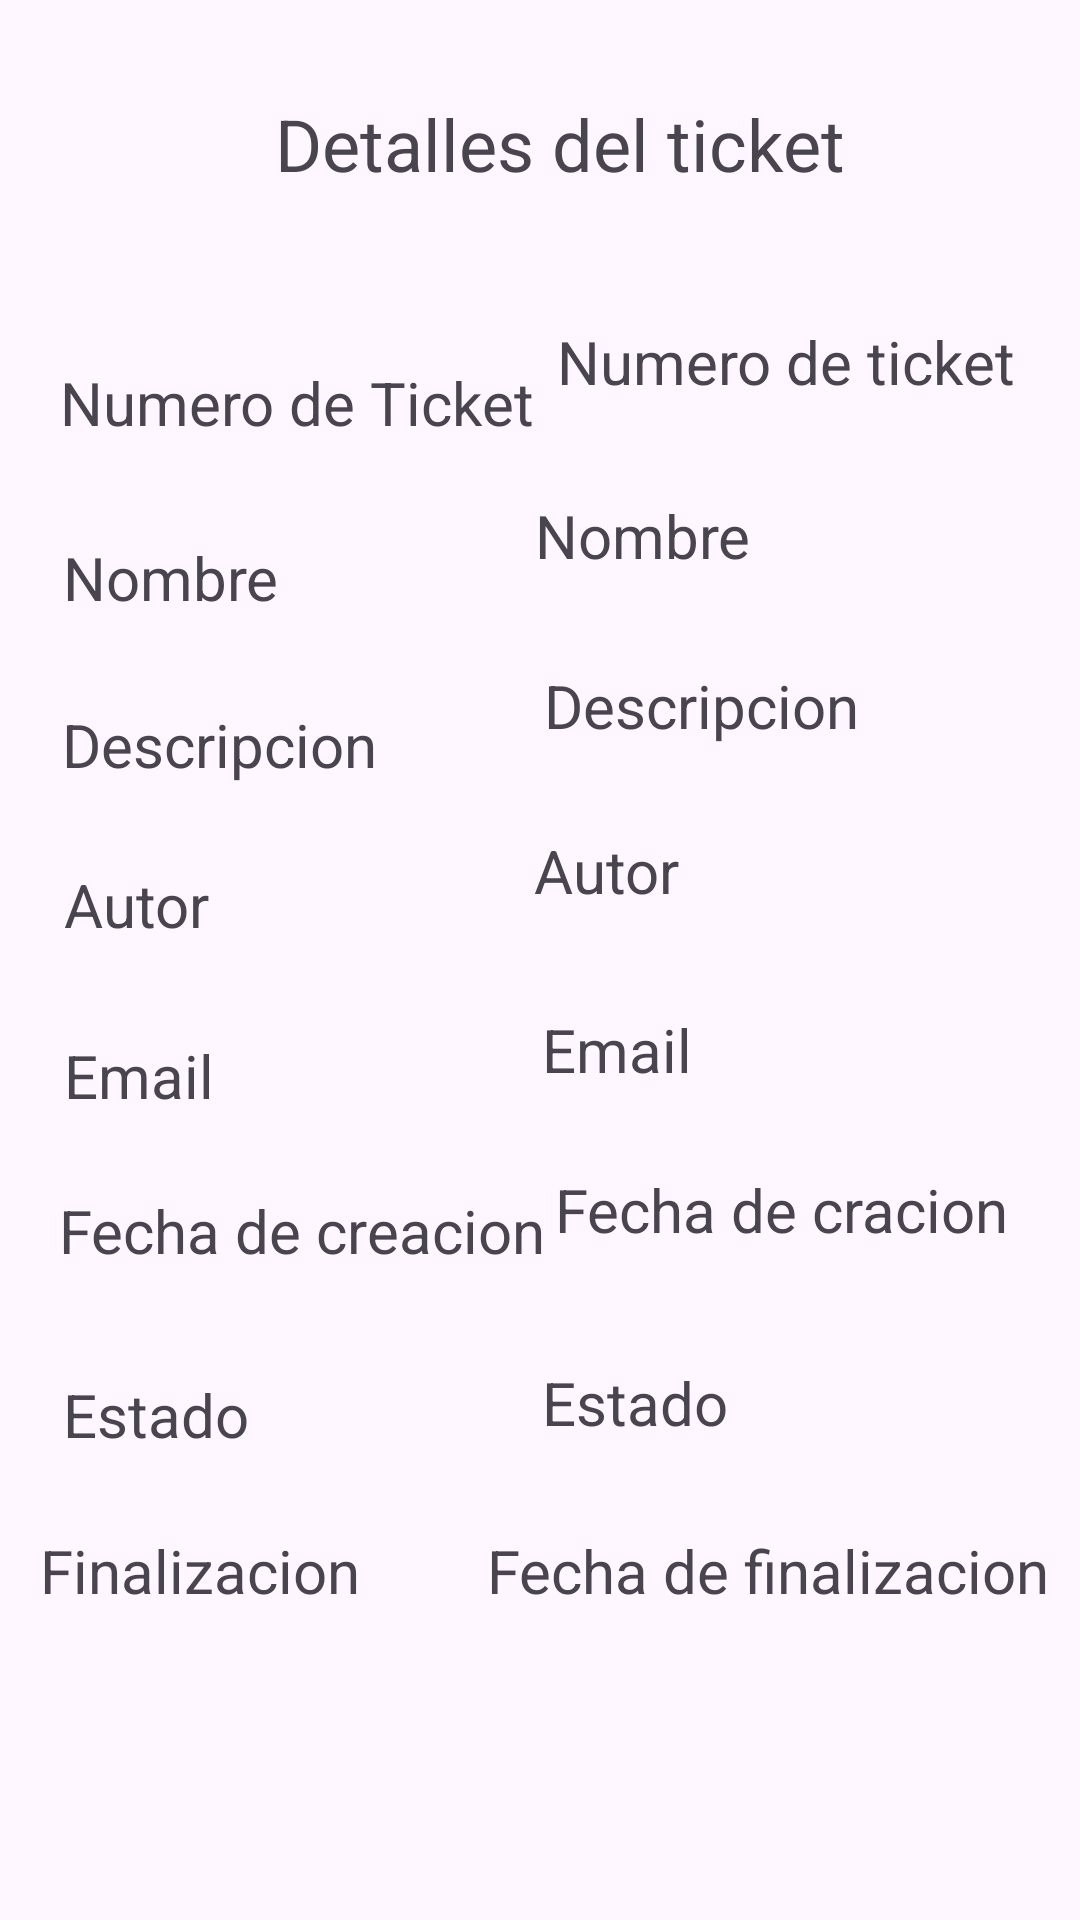

This screen was rendered from an Android layout file. Write that file and the resources it references.
<!-- AndroidManifest.xml: application theme Theme.CrudFernadaActividad -->
<!-- res/layout/activity_detallehelpdesk.xml -->
<?xml version="1.0" encoding="utf-8"?>
<androidx.constraintlayout.widget.ConstraintLayout xmlns:android="http://schemas.android.com/apk/res/android"
    xmlns:app="http://schemas.android.com/apk/res-auto"
    xmlns:tools="http://schemas.android.com/tools"
    android:id="@+id/main"
    android:layout_width="match_parent"
    android:layout_height="match_parent"
    tools:context=".detallehelpdesk">

    <TextView
        android:id="@+id/textView6"
        android:layout_width="wrap_content"
        android:layout_height="wrap_content"
        android:text="Descripcion"
        android:textSize="20sp"
        app:layout_constraintBottom_toBottomOf="parent"
        app:layout_constraintEnd_toEndOf="parent"
        app:layout_constraintHorizontal_bias="0.081"
        app:layout_constraintStart_toStartOf="parent"
        app:layout_constraintTop_toTopOf="parent"
        app:layout_constraintVertical_bias="0.383" />

    <TextView
        android:id="@+id/textView12"
        android:layout_width="wrap_content"
        android:layout_height="wrap_content"
        android:text="Detalles del ticket"
        android:textSize="24sp"
        app:layout_constraintBottom_toBottomOf="parent"
        app:layout_constraintEnd_toEndOf="parent"
        app:layout_constraintHorizontal_bias="0.54"
        app:layout_constraintStart_toStartOf="parent"
        app:layout_constraintTop_toTopOf="parent"
        app:layout_constraintVertical_bias="0.052" />

    <TextView
        android:id="@+id/numerodetalle"
        android:layout_width="wrap_content"
        android:layout_height="wrap_content"
        android:text="Numero de ticket"
        android:textSize="20sp"
        app:layout_constraintBottom_toTopOf="@+id/nombredetalle"
        app:layout_constraintEnd_toEndOf="parent"
        app:layout_constraintHorizontal_bias="0.257"
        app:layout_constraintStart_toEndOf="@+id/textView4"
        app:layout_constraintTop_toTopOf="parent"
        app:layout_constraintVertical_bias="0.776" />

    <TextView
        android:id="@+id/autordetalle"
        android:layout_width="wrap_content"
        android:layout_height="wrap_content"
        android:text="Autor"
        android:textSize="20sp"
        app:layout_constraintBottom_toTopOf="@+id/emaildetalle"
        app:layout_constraintEnd_toEndOf="parent"
        app:layout_constraintHorizontal_bias="0.447"
        app:layout_constraintStart_toEndOf="@+id/textView7"
        app:layout_constraintTop_toTopOf="parent"
        app:layout_constraintVertical_bias="0.894" />

    <TextView
        android:id="@+id/fechafinaldetalle"
        android:layout_width="wrap_content"
        android:layout_height="wrap_content"
        android:text="Fecha de finalizacion"
        android:textSize="20sp"
        app:layout_constraintBottom_toBottomOf="parent"
        app:layout_constraintEnd_toEndOf="parent"
        app:layout_constraintHorizontal_bias="0.808"
        app:layout_constraintStart_toEndOf="@+id/textView11"
        app:layout_constraintTop_toTopOf="parent"
        app:layout_constraintVertical_bias="0.832" />

    <TextView
        android:id="@+id/estadodetalle"
        android:layout_width="wrap_content"
        android:layout_height="wrap_content"
        android:text="Estado"
        android:textSize="20sp"
        app:layout_constraintBottom_toTopOf="@+id/fechafinaldetalle"
        app:layout_constraintEnd_toEndOf="parent"
        app:layout_constraintHorizontal_bias="0.454"
        app:layout_constraintStart_toEndOf="@+id/textView10"
        app:layout_constraintTop_toTopOf="parent"
        app:layout_constraintVertical_bias="0.94" />

    <TextView
        android:id="@+id/nombredetalle"
        android:layout_width="wrap_content"
        android:layout_height="wrap_content"
        android:text="Nombre"
        android:textSize="20sp"
        app:layout_constraintBottom_toTopOf="@+id/descripciondetalle"
        app:layout_constraintEnd_toEndOf="parent"
        app:layout_constraintHorizontal_bias="0.438"
        app:layout_constraintStart_toEndOf="@+id/textView5"
        app:layout_constraintTop_toTopOf="parent"
        app:layout_constraintVertical_bias="0.847" />

    <TextView
        android:id="@+id/descripciondetalle"
        android:layout_width="wrap_content"
        android:layout_height="wrap_content"
        android:text="Descripcion"
        android:textSize="20sp"
        app:layout_constraintBottom_toTopOf="@+id/autordetalle"
        app:layout_constraintEnd_toEndOf="parent"
        app:layout_constraintHorizontal_bias="0.431"
        app:layout_constraintStart_toEndOf="@+id/textView6"
        app:layout_constraintTop_toTopOf="parent"
        app:layout_constraintVertical_bias="0.888" />

    <TextView
        android:id="@+id/emaildetalle"
        android:layout_width="wrap_content"
        android:layout_height="wrap_content"
        android:text="Email"
        android:textSize="20sp"
        app:layout_constraintBottom_toTopOf="@+id/fechacreaciondetalle"
        app:layout_constraintEnd_toEndOf="parent"
        app:layout_constraintHorizontal_bias="0.458"
        app:layout_constraintStart_toEndOf="@+id/textView8"
        app:layout_constraintTop_toTopOf="parent"
        app:layout_constraintVertical_bias="0.927" />

    <TextView
        android:id="@+id/fechacreaciondetalle"
        android:layout_width="168dp"
        android:layout_height="30dp"
        android:text="Fecha de cracion"
        android:textSize="20sp"
        app:layout_constraintBottom_toTopOf="@+id/estadodetalle"
        app:layout_constraintEnd_toEndOf="parent"
        app:layout_constraintHorizontal_bias="0.327"
        app:layout_constraintStart_toEndOf="@+id/textView9"
        app:layout_constraintTop_toTopOf="parent"
        app:layout_constraintVertical_bias="0.919" />

    <TextView
        android:id="@+id/textView4"
        android:layout_width="wrap_content"
        android:layout_height="wrap_content"
        android:text="Numero de Ticket"
        android:textSize="20sp"
        app:layout_constraintBottom_toBottomOf="parent"
        app:layout_constraintEnd_toEndOf="parent"
        app:layout_constraintHorizontal_bias="0.099"
        app:layout_constraintStart_toStartOf="parent"
        app:layout_constraintTop_toTopOf="parent"
        app:layout_constraintVertical_bias="0.197" />

    <TextView
        android:id="@+id/textView5"
        android:layout_width="wrap_content"
        android:layout_height="wrap_content"
        android:text="Nombre"
        android:textSize="20sp"
        app:layout_constraintBottom_toBottomOf="parent"
        app:layout_constraintEnd_toEndOf="parent"
        app:layout_constraintHorizontal_bias="0.073"
        app:layout_constraintStart_toStartOf="parent"
        app:layout_constraintTop_toTopOf="parent"
        app:layout_constraintVertical_bias="0.292" />

    <TextView
        android:id="@+id/textView7"
        android:layout_width="wrap_content"
        android:layout_height="wrap_content"
        android:text="Autor"
        android:textSize="20sp"
        app:layout_constraintBottom_toBottomOf="parent"
        app:layout_constraintEnd_toEndOf="parent"
        app:layout_constraintHorizontal_bias="0.069"
        app:layout_constraintStart_toStartOf="parent"
        app:layout_constraintTop_toTopOf="parent"
        app:layout_constraintVertical_bias="0.47" />

    <TextView
        android:id="@+id/textView8"
        android:layout_width="wrap_content"
        android:layout_height="wrap_content"
        android:text="Email"
        android:textSize="20sp"
        app:layout_constraintBottom_toBottomOf="parent"
        app:layout_constraintEnd_toEndOf="parent"
        app:layout_constraintHorizontal_bias="0.069"
        app:layout_constraintStart_toStartOf="parent"
        app:layout_constraintTop_toTopOf="parent"
        app:layout_constraintVertical_bias="0.563" />

    <TextView
        android:id="@+id/textView9"
        android:layout_width="wrap_content"
        android:layout_height="wrap_content"
        android:text="Fecha de creacion"
        android:textSize="20sp"
        app:layout_constraintBottom_toBottomOf="parent"
        app:layout_constraintEnd_toEndOf="parent"
        app:layout_constraintHorizontal_bias="0.1"
        app:layout_constraintStart_toStartOf="parent"
        app:layout_constraintTop_toTopOf="parent"
        app:layout_constraintVertical_bias="0.647" />

    <TextView
        android:id="@+id/textView10"
        android:layout_width="wrap_content"
        android:layout_height="wrap_content"
        android:text="Estado"
        android:textSize="20sp"
        app:layout_constraintBottom_toBottomOf="parent"
        app:layout_constraintEnd_toEndOf="parent"
        app:layout_constraintHorizontal_bias="0.071"
        app:layout_constraintStart_toStartOf="parent"
        app:layout_constraintTop_toTopOf="parent"
        app:layout_constraintVertical_bias="0.747" />

    <TextView
        android:id="@+id/textView11"
        android:layout_width="wrap_content"
        android:layout_height="wrap_content"
        android:text="Finalizacion"
        android:textSize="20sp"
        app:layout_constraintBottom_toBottomOf="parent"
        app:layout_constraintEnd_toEndOf="parent"
        app:layout_constraintHorizontal_bias="0.052"
        app:layout_constraintStart_toStartOf="parent"
        app:layout_constraintTop_toTopOf="parent"
        app:layout_constraintVertical_bias="0.832" />

</androidx.constraintlayout.widget.ConstraintLayout>
<!-- resources referenced by this layout -->
<resources>
  <style name="Theme.CrudFernadaActividad" parent="Base.Theme.CrudFernadaActividad" />
  <style name="Base.Theme.CrudFernadaActividad" parent="Theme.Material3.DayNight.NoActionBar">
          
          
      </style>
</resources>
